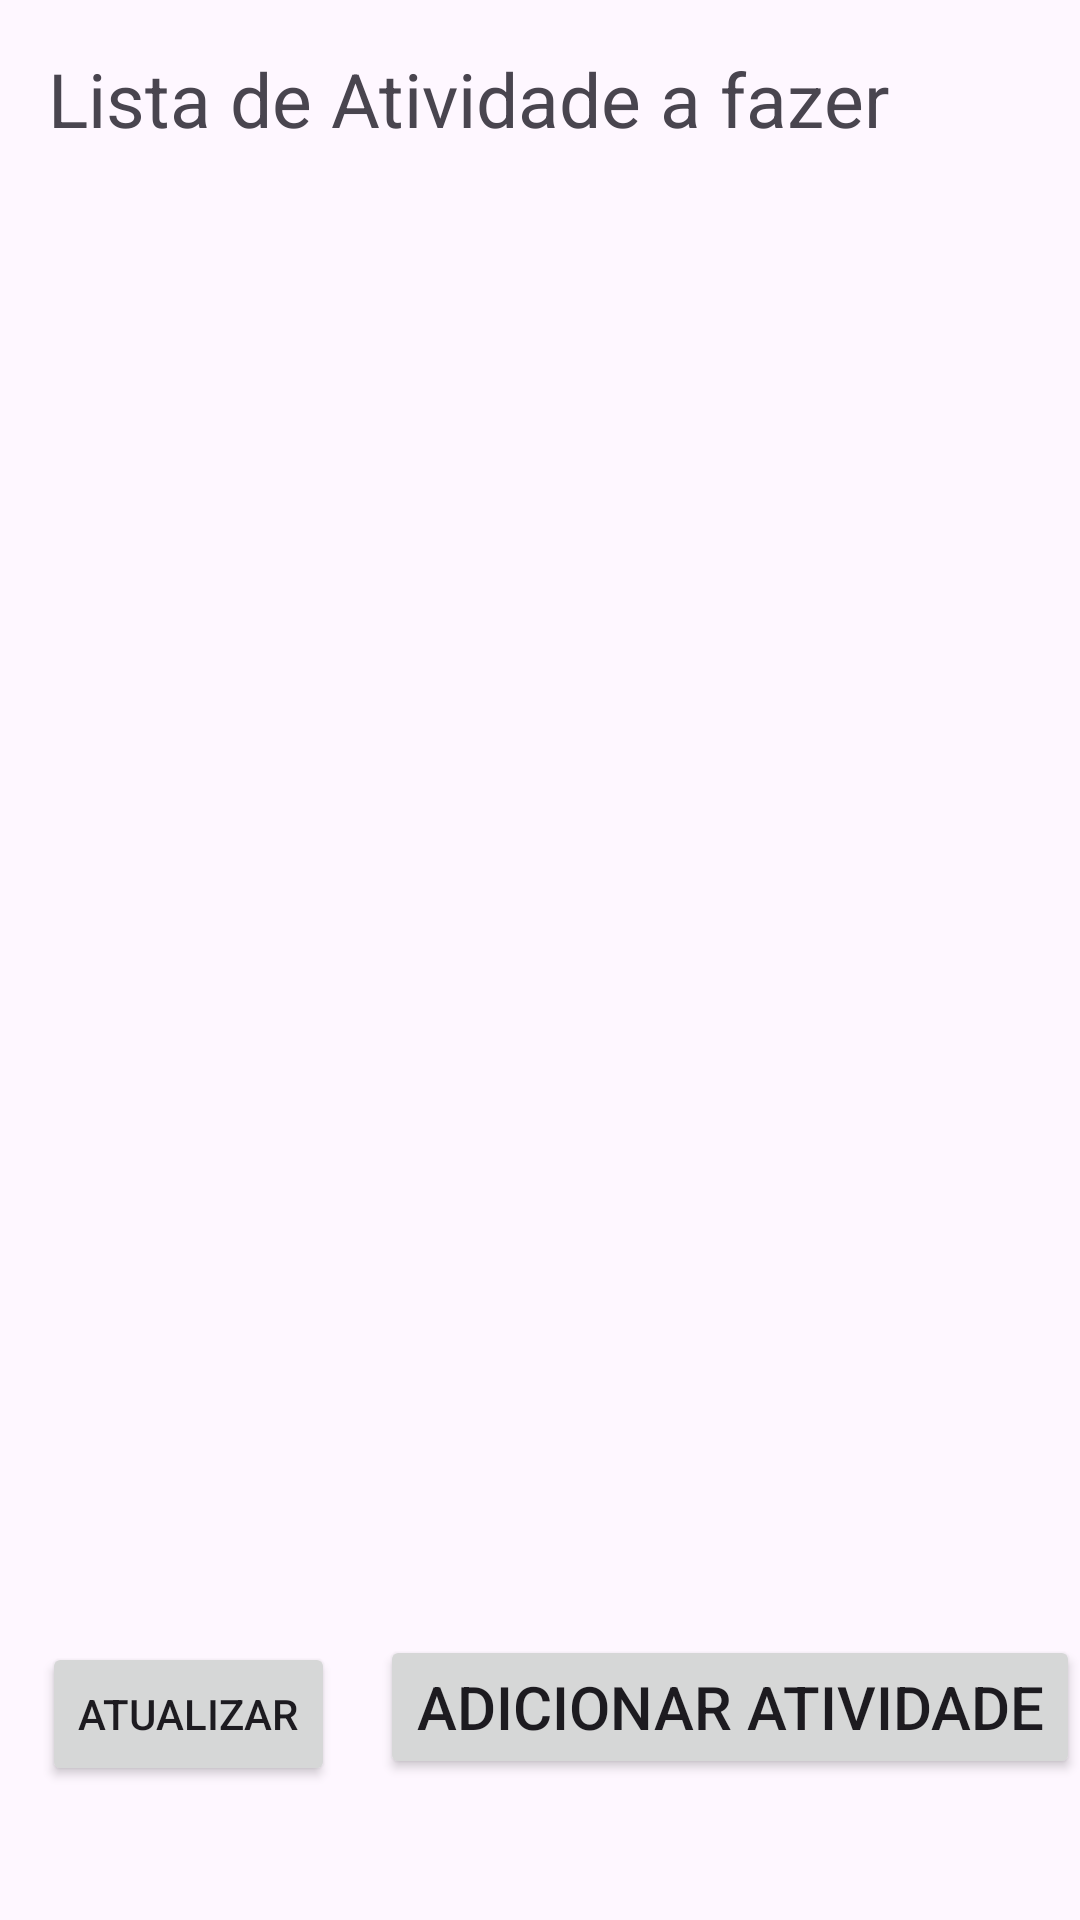

Produce the Android XML layout that renders to this screen, including the resource entries it uses.
<!-- AndroidManifest.xml: application theme Theme.ListadeTarefas -->
<!-- res/layout/activity_main2.xml -->
<?xml version="1.0" encoding="utf-8"?>
<androidx.constraintlayout.widget.ConstraintLayout xmlns:android="http://schemas.android.com/apk/res/android"
    xmlns:app="http://schemas.android.com/apk/res-auto"
    xmlns:tools="http://schemas.android.com/tools"
    android:id="@+id/btn"
    android:layout_width="match_parent"
    android:layout_height="match_parent"
    tools:context=".activities.MainActivity2">

    <TextView
        android:id="@+id/txtApresentacao"
        android:layout_width="wrap_content"
        android:layout_height="wrap_content"
        android:layout_marginStart="16dp"
        android:layout_marginTop="16dp"
        android:layout_marginBottom="20dp"
        android:text="Lista de Atividade a fazer"
        android:textSize="25sp"
        app:layout_constraintBottom_toTopOf="@+id/lstAtividades"
        app:layout_constraintStart_toStartOf="parent"
        app:layout_constraintTop_toTopOf="parent" />

    <ListView
        android:id="@+id/lstAtividades"
        android:layout_width="0dp"
        android:layout_height="0dp"
        android:layout_marginStart="16dp"
        android:layout_marginEnd="16dp"
        android:layout_marginBottom="60dp"
        app:layout_constraintBottom_toTopOf="@+id/btnAdicionar"
        app:layout_constraintEnd_toEndOf="parent"
        app:layout_constraintStart_toStartOf="parent"
        app:layout_constraintTop_toBottomOf="@+id/txtApresentacao" />

    <Button
        android:id="@+id/btnAdicionar"
        android:layout_width="wrap_content"
        android:layout_height="wrap_content"
        android:layout_marginBottom="47dp"
        android:text="Adicionar Atividade"
        android:textSize="20sp"
        app:layout_constraintBottom_toBottomOf="parent"
        app:layout_constraintEnd_toEndOf="parent"
        app:layout_constraintStart_toEndOf="@+id/btnAtualizar"
        app:layout_constraintTop_toBottomOf="@+id/lstAtividades" />

    <Button
        android:id="@+id/btnAtualizar"
        android:layout_width="wrap_content"
        android:layout_height="wrap_content"
        android:layout_marginStart="14dp"
        android:layout_marginEnd="15dp"
        android:text="Atualizar"
        app:layout_constraintBaseline_toBaselineOf="@+id/btnAdicionar"
        app:layout_constraintEnd_toStartOf="@+id/btnAdicionar"
        app:layout_constraintStart_toStartOf="parent" />
</androidx.constraintlayout.widget.ConstraintLayout>
<!-- resources referenced by this layout -->
<resources>
  <style name="Theme.ListadeTarefas" parent="Base.Theme.ListadeTarefas" />
  <style name="Base.Theme.ListadeTarefas" parent="Theme.Material3.DayNight.NoActionBar">
          
          
      </style>
</resources>
